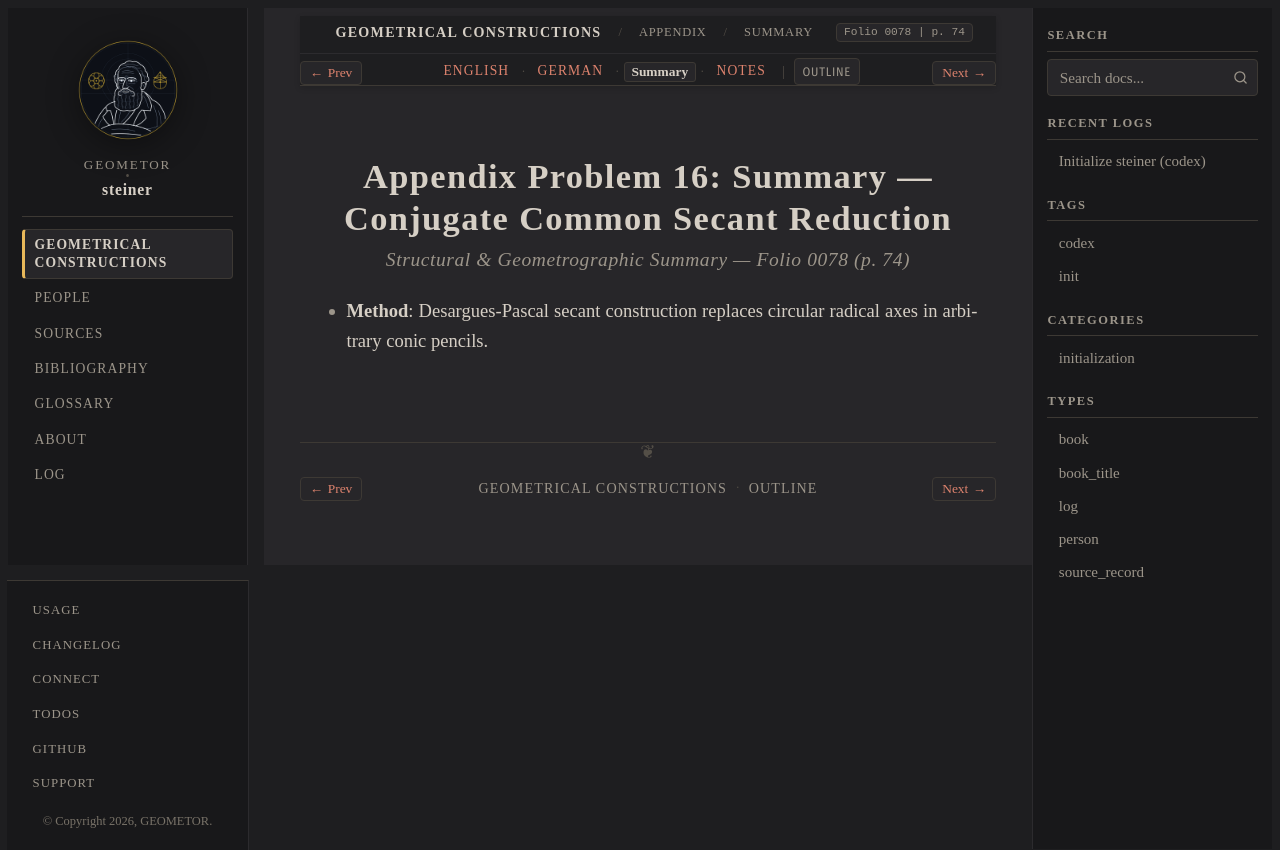

repository: geometor/steiner · page: constructionen_1833/appendix/problem_16/summary.html · generator: sphinx

:layout: book
:canonical_id: Prob. 16 (Summary)
:breadcrumb_title: Summary
:order: 17
:folio: 0078
:track_label: Summary
:tracks: English: index | German: de | Summary: summary | Notes: notes
:title: Appendix Problem 16: Summary — Conjugate Common Secant Reduction

Appendix Problem 16: Summary — Conjugate Common Secant Reduction
================================================================

.. rubric:: Structural & Geometrographic Summary — Folio 0078 (p. 74)

* **Method**: Desargues-Pascal secant construction replaces circular radical axes in arbitrary conic pencils.
